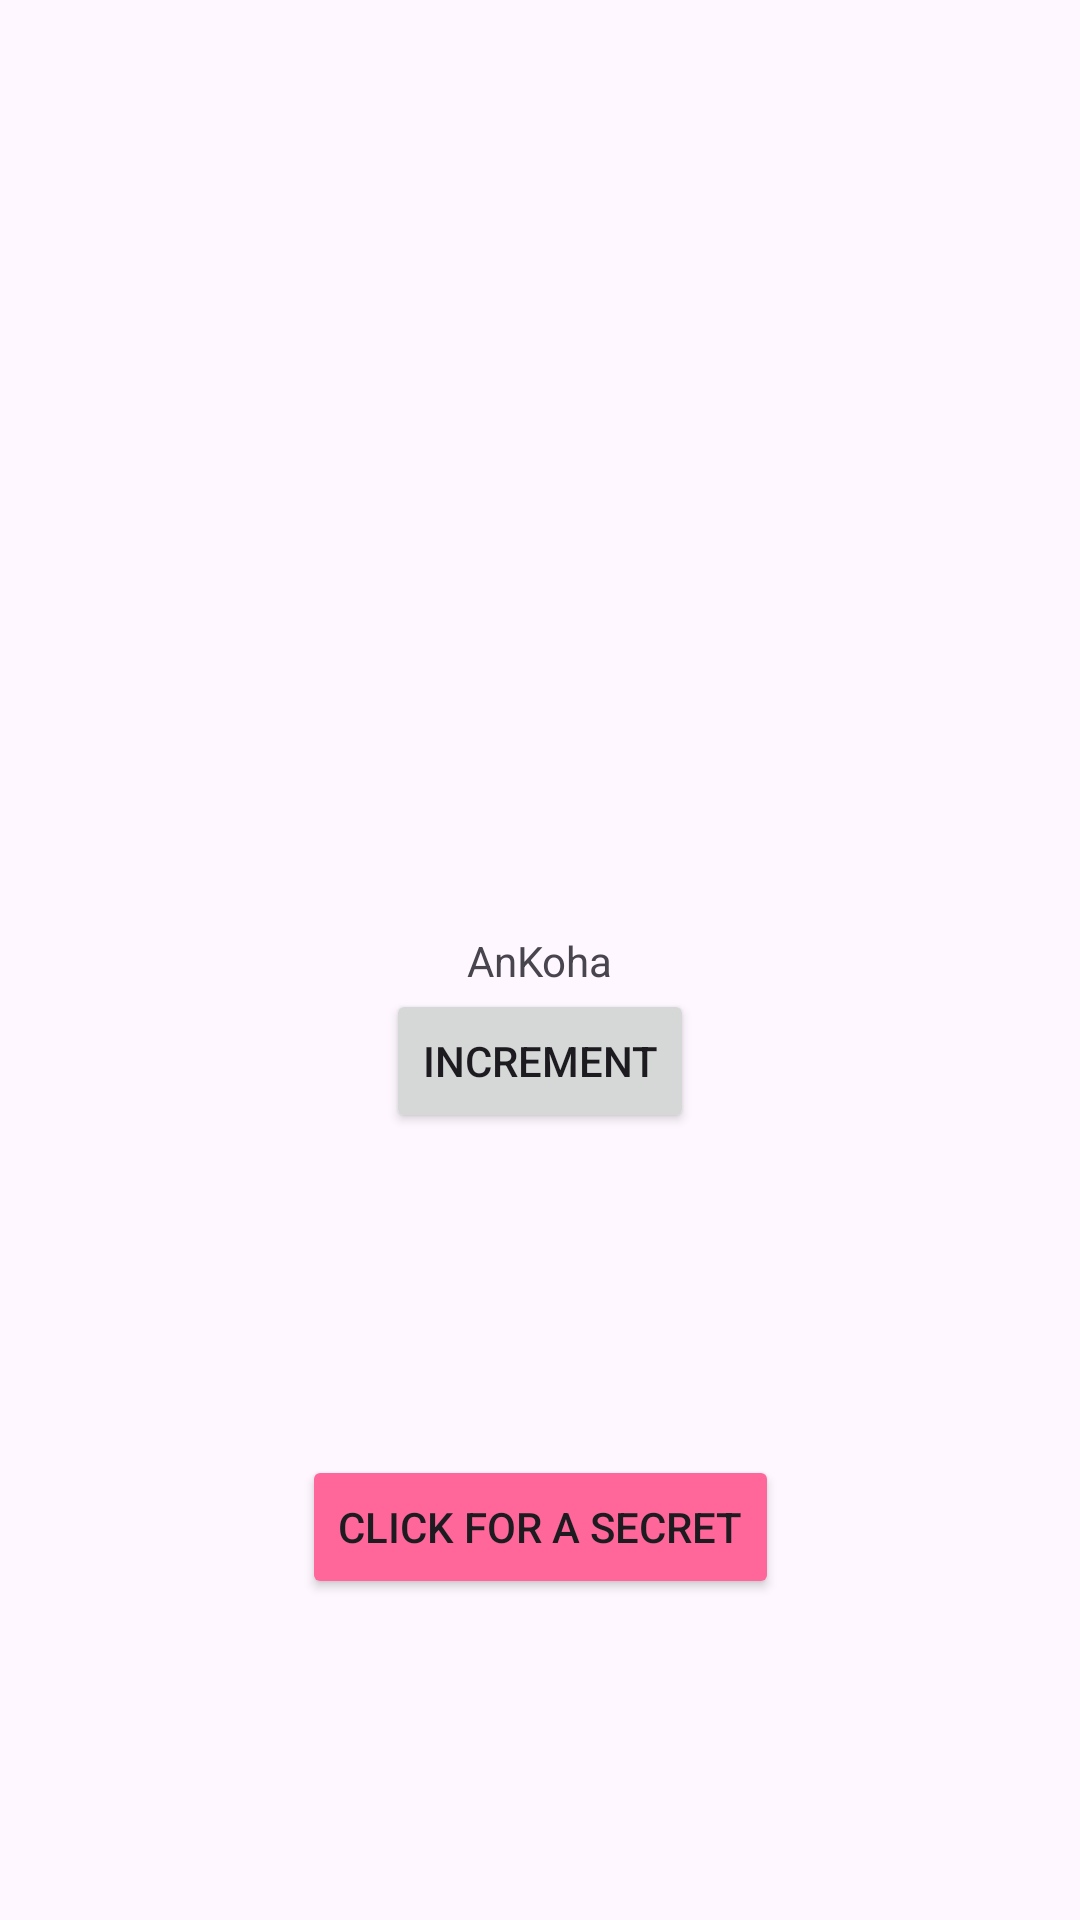

Reconstruct the res/layout file that produces this screen, plus the resources it refers to.
<!-- AndroidManifest.xml: application theme Theme.Lab01Buttons -->
<!-- res/layout/activity_main.xml -->
<?xml version="1.0" encoding="utf-8"?>
<androidx.constraintlayout.widget.ConstraintLayout
    xmlns:android="http://schemas.android.com/apk/res/android"
    xmlns:tools="http://schemas.android.com/tools"
    xmlns:app="http://schemas.android.com/apk/res-auto"
    android:layout_width="match_parent"
    android:layout_height="match_parent"
    tools:context=".MainActivity">


    <TextView
        android:id="@+id/greetingtextview"
        android:layout_width="wrap_content"
        android:layout_height="wrap_content"
        android:text="AnKoha"
        app:layout_constraintBottom_toBottomOf="parent"
        app:layout_constraintLeft_toLeftOf="parent"
        app:layout_constraintRight_toRightOf="parent"
        app:layout_constraintTop_toTopOf="parent"/>

    <Button
        android:id="@+id/increment_button"
        android:layout_width="wrap_content"
        android:layout_height="wrap_content"
        app:layout_constraintTop_toBottomOf="@id/greetingtextview"
        app:layout_constraintRight_toRightOf="parent"
        app:layout_constraintLeft_toLeftOf="parent"
        android:text="@string/increment"/>

    <TextView
        android:layout_width="wrap_content"
        android:layout_height="wrap_content"
        android:id="@+id/count_a"
        app:layout_constraintTop_toBottomOf="@id/increment_button"
        app:layout_constraintRight_toRightOf="parent"
        app:layout_constraintLeft_toLeftOf="parent"
        />

    <Button
        android:layout_width="wrap_content"
        android:layout_height="wrap_content"
        android:id="@+id/gacha"
        app:layout_constraintRight_toRightOf="parent"
        app:layout_constraintLeft_toLeftOf="parent"
        app:layout_constraintTop_toTopOf="@id/count_a"
        app:layout_constraintBottom_toBottomOf="parent"
        android:text="click for a secret"
        android:backgroundTint="#ff679a"

        />

</androidx.constraintlayout.widget.ConstraintLayout>
<!-- resources referenced by this layout -->
<resources>
  <string name="increment">Increment</string>
  <style name="Theme.Lab01Buttons" parent="Base.Theme.Lab01Buttons" />
  <style name="Base.Theme.Lab01Buttons" parent="Theme.Material3.DayNight.NoActionBar">
          
          
      </style>
</resources>
